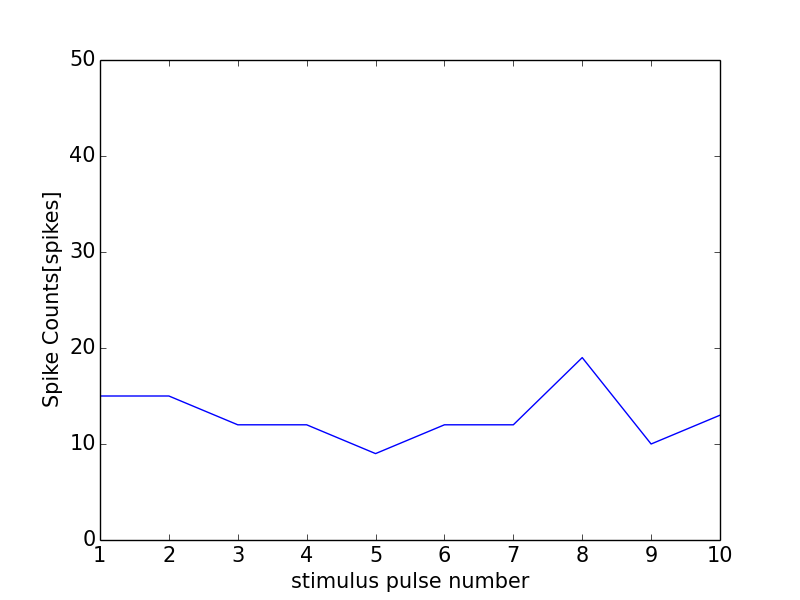

Source data for this figure (header and first rows):
0, 0.0
0, 0
1, 15
2, 15
3, 12
4, 12
5, 9
6, 12
7, 12
8, 19
9, 10
10, 13
11, 0
